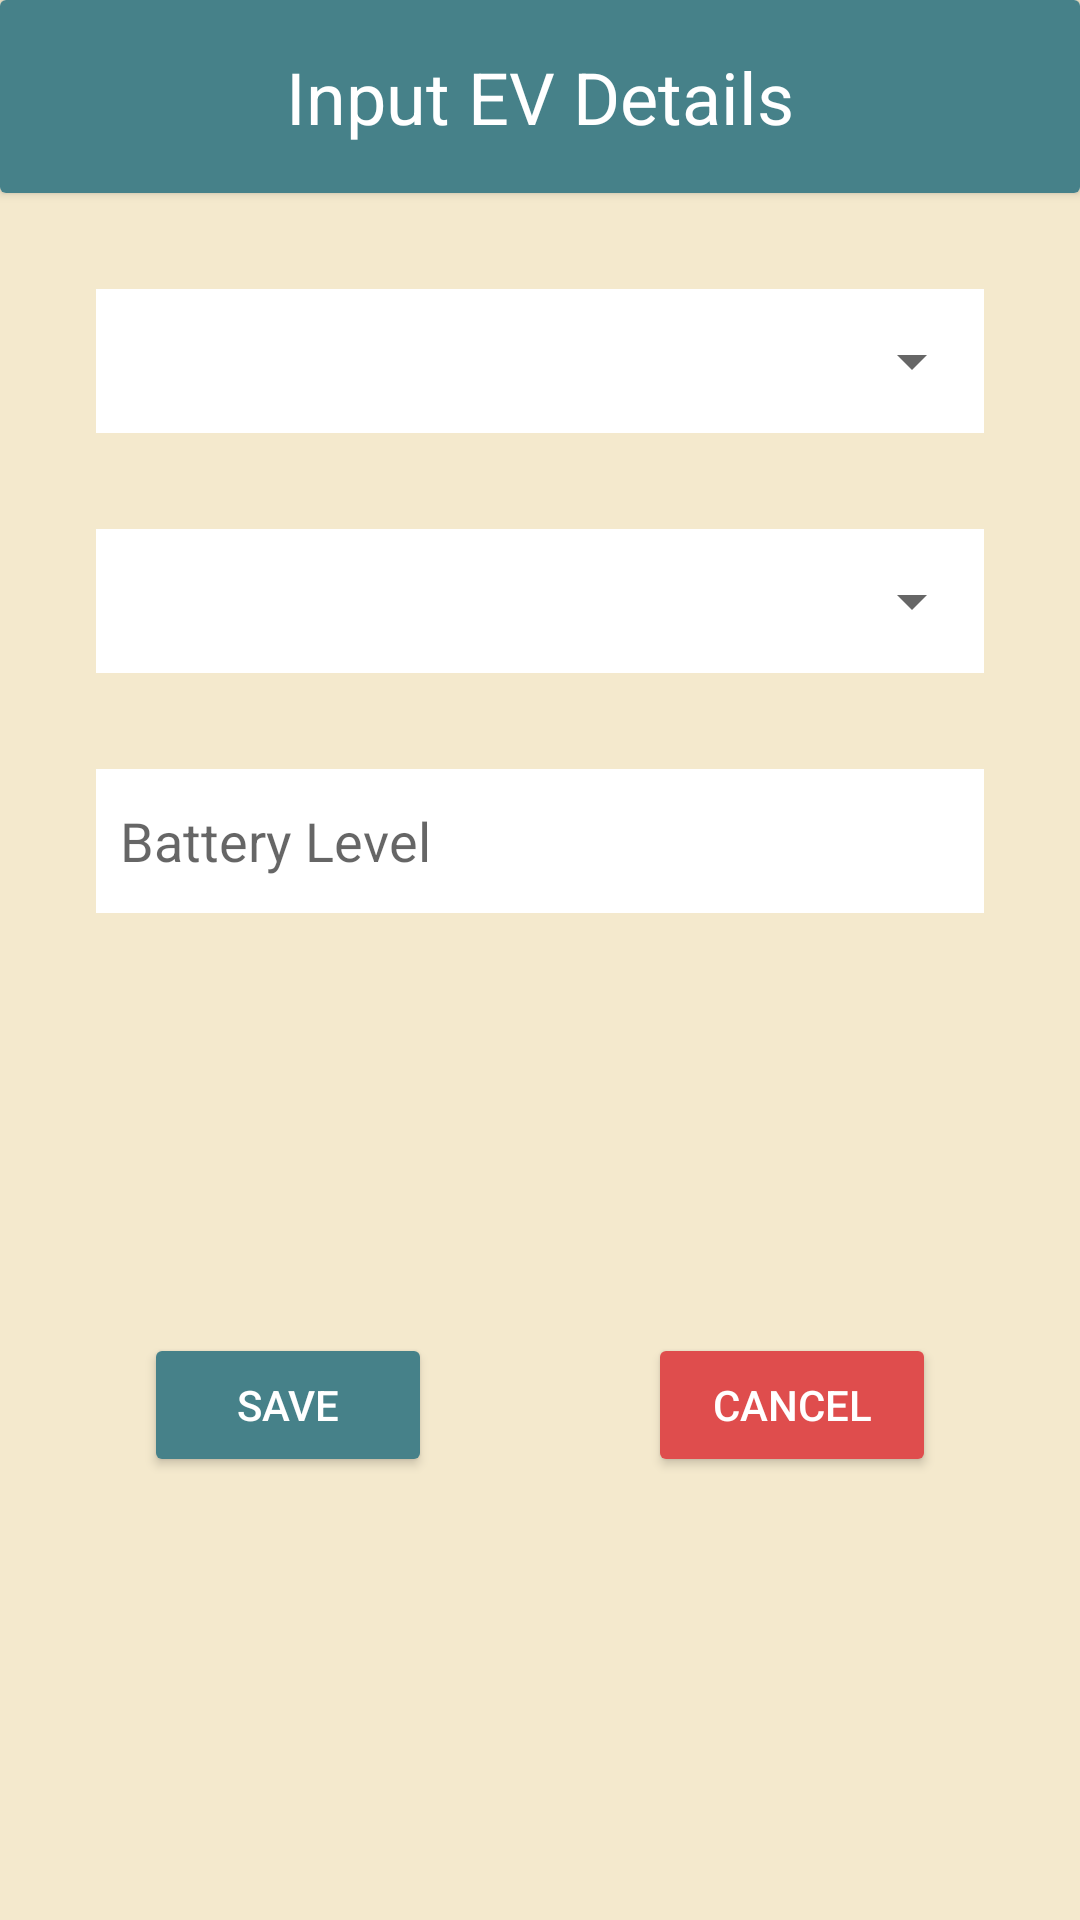

Reconstruct the res/layout file that produces this screen, plus the resources it refers to.
<!-- AndroidManifest.xml: application theme Theme.Authapp3 -->
<!-- res/layout/popup_linkev.xml -->
<?xml version="1.0" encoding="utf-8"?>
<androidx.constraintlayout.widget.ConstraintLayout xmlns:android="http://schemas.android.com/apk/res/android"
    xmlns:app="http://schemas.android.com/apk/res-auto"
    xmlns:tools="http://schemas.android.com/tools"
    android:layout_width="match_parent"
    android:layout_height="match_parent"
    android:background="@color/background">

    <androidx.cardview.widget.CardView
        android:id="@+id/link_ev_header"
        android:layout_width="0dp"
        android:layout_height="wrap_content"
        app:layout_constraintEnd_toEndOf="parent"
        app:layout_constraintStart_toStartOf="parent"
        app:layout_constraintTop_toTopOf="parent">

        <androidx.constraintlayout.widget.ConstraintLayout
            android:layout_width="match_parent"
            android:layout_height="match_parent"
            android:background="@color/title">

            <TextView
                android:id="@+id/input_ev_details"
                android:layout_width="wrap_content"
                android:layout_height="wrap_content"
                android:layout_marginStart="16dp"
                android:layout_marginTop="16dp"
                android:layout_marginEnd="16dp"
                android:layout_marginBottom="16dp"
                android:text="@string/input_ev"
                android:textColor="@color/white"
                android:textSize="24sp"
                app:layout_constraintBottom_toBottomOf="parent"
                app:layout_constraintEnd_toEndOf="parent"
                app:layout_constraintStart_toStartOf="parent"
                app:layout_constraintTop_toTopOf="parent" />
        </androidx.constraintlayout.widget.ConstraintLayout>
    </androidx.cardview.widget.CardView>

    <EditText
        android:id="@+id/evModelError"
        android:layout_width="0dp"
        android:layout_height="0dp"
        android:background="@color/white"
        android:ems="10"
        android:hint="@string/ev_model"
        android:importantForAutofill="no"
        android:inputType="textPersonName"
        android:textColorHint="@android:color/transparent"
        app:layout_constraintBottom_toBottomOf="@+id/spinnerEVModel"
        app:layout_constraintEnd_toEndOf="@+id/spinnerEVModel"
        app:layout_constraintStart_toStartOf="@+id/spinnerEVModel"
        app:layout_constraintTop_toTopOf="@+id/spinnerEVModel" />

    <Spinner
        android:id="@+id/spinnerEVModel"
        android:layout_width="0dp"
        android:layout_height="48dp"
        android:layout_marginStart="32dp"
        android:layout_marginTop="32dp"
        android:layout_marginEnd="32dp"
        app:layout_constraintEnd_toEndOf="parent"
        app:layout_constraintStart_toStartOf="parent"
        app:layout_constraintTop_toBottomOf="@+id/link_ev_header" />

    <EditText
        android:id="@+id/evColourError"
        android:layout_width="0dp"
        android:layout_height="0dp"
        android:background="@color/white"
        android:ems="10"
        android:hint="@string/ev_colour"
        android:importantForAutofill="no"
        android:inputType="textPersonName"
        android:textColorHint="@android:color/transparent"
        app:layout_constraintBottom_toBottomOf="@+id/spinnerEVColour"
        app:layout_constraintEnd_toEndOf="@+id/spinnerEVColour"
        app:layout_constraintStart_toStartOf="@+id/spinnerEVColour"
        app:layout_constraintTop_toTopOf="@+id/spinnerEVColour" />

    <Spinner
        android:id="@+id/spinnerEVColour"
        android:layout_width="0dp"
        android:layout_height="48dp"
        android:layout_marginTop="32dp"
        app:layout_constraintEnd_toEndOf="@+id/spinnerEVModel"
        app:layout_constraintStart_toStartOf="@+id/spinnerEVModel"
        app:layout_constraintTop_toBottomOf="@+id/spinnerEVModel" />

    <EditText
        android:id="@+id/evBatteryLevel"
        android:layout_width="0dp"
        android:layout_height="48dp"
        android:layout_marginTop="32dp"
        android:background="@color/white"
        android:ems="10"
        android:hint="@string/battery_level"
        android:importantForAutofill="no"
        android:inputType="number"
        android:padding="8dp"
        app:layout_constraintEnd_toEndOf="@+id/evColourError"
        app:layout_constraintStart_toStartOf="@+id/evColourError"
        app:layout_constraintTop_toBottomOf="@+id/evColourError" />

    <Button
        android:id="@+id/link_ev_save"
        android:layout_width="96dp"
        android:layout_height="wrap_content"
        android:layout_marginStart="16dp"
        android:layout_marginTop="24dp"
        android:layout_marginBottom="32dp"
        android:backgroundTint="@color/button"
        android:text="@string/save"
        android:textColor="@color/white"
        app:layout_constraintBottom_toBottomOf="parent"
        app:layout_constraintStart_toStartOf="@+id/evBatteryLevel"
        app:layout_constraintTop_toBottomOf="@+id/evBatteryLevel" />

    <Button
        android:id="@+id/link_ev_cancel"
        android:layout_width="96dp"
        android:layout_height="wrap_content"
        android:layout_marginTop="24dp"
        android:layout_marginEnd="16dp"
        android:layout_marginBottom="32dp"
        android:backgroundTint="#DF4D4D"
        android:text="@string/cancel"
        android:textColor="@color/white"
        app:layout_constraintBottom_toBottomOf="parent"
        app:layout_constraintEnd_toEndOf="@+id/evBatteryLevel"
        app:layout_constraintTop_toBottomOf="@+id/evBatteryLevel" />

    <ProgressBar
        android:id="@+id/progressBarEV"
        style="?android:attr/progressBarStyleLarge"
        android:layout_width="wrap_content"
        android:layout_height="wrap_content"
        android:layout_centerInParent="true"
        android:visibility="gone"
        app:layout_constraintBottom_toBottomOf="parent"
        app:layout_constraintLeft_toLeftOf="parent"
        app:layout_constraintRight_toRightOf="parent"
        app:layout_constraintTop_toTopOf="parent"
        tools:ignore="MissingConstraints" />

</androidx.constraintlayout.widget.ConstraintLayout>
<!-- resources referenced by this layout -->
<resources>
  <color name="background">#FFF4E9CD</color>
  <color name="button">#FF468189</color>
  <color name="title">#FF468189</color>
  <color name="white">#FFFFFFFF</color>
  <string name="battery_level">Battery Level</string>
  <string name="cancel">Cancel</string>
  <string name="ev_colour">EV Colour</string>
  <string name="ev_model">EV Model</string>
  <string name="input_ev">Input EV Details</string>
  <string name="save">Save</string>
  <style name="Theme.Authapp3" parent="Theme.MaterialComponents.DayNight.NoActionBar">
          
          <item name="colorPrimary">@color/title</item>
          <item name="colorPrimaryVariant">@color/purple_700</item>
          <item name="colorOnPrimary">@color/white</item>
          
          <item name="colorSecondary">@color/teal_200</item>
          <item name="colorSecondaryVariant">@color/teal_700</item>
          <item name="colorOnSecondary">@color/black</item>
          
          <item name="android:statusBarColor" tools:targetApi="l">?attr/colorPrimaryVariant</item>
          
      </style>
  <color name="purple_700">#FF3700B3</color>
  <color name="teal_200">#FF03DAC5</color>
  <color name="teal_700">#FF018786</color>
  <color name="black">#FF000000</color>
</resources>
